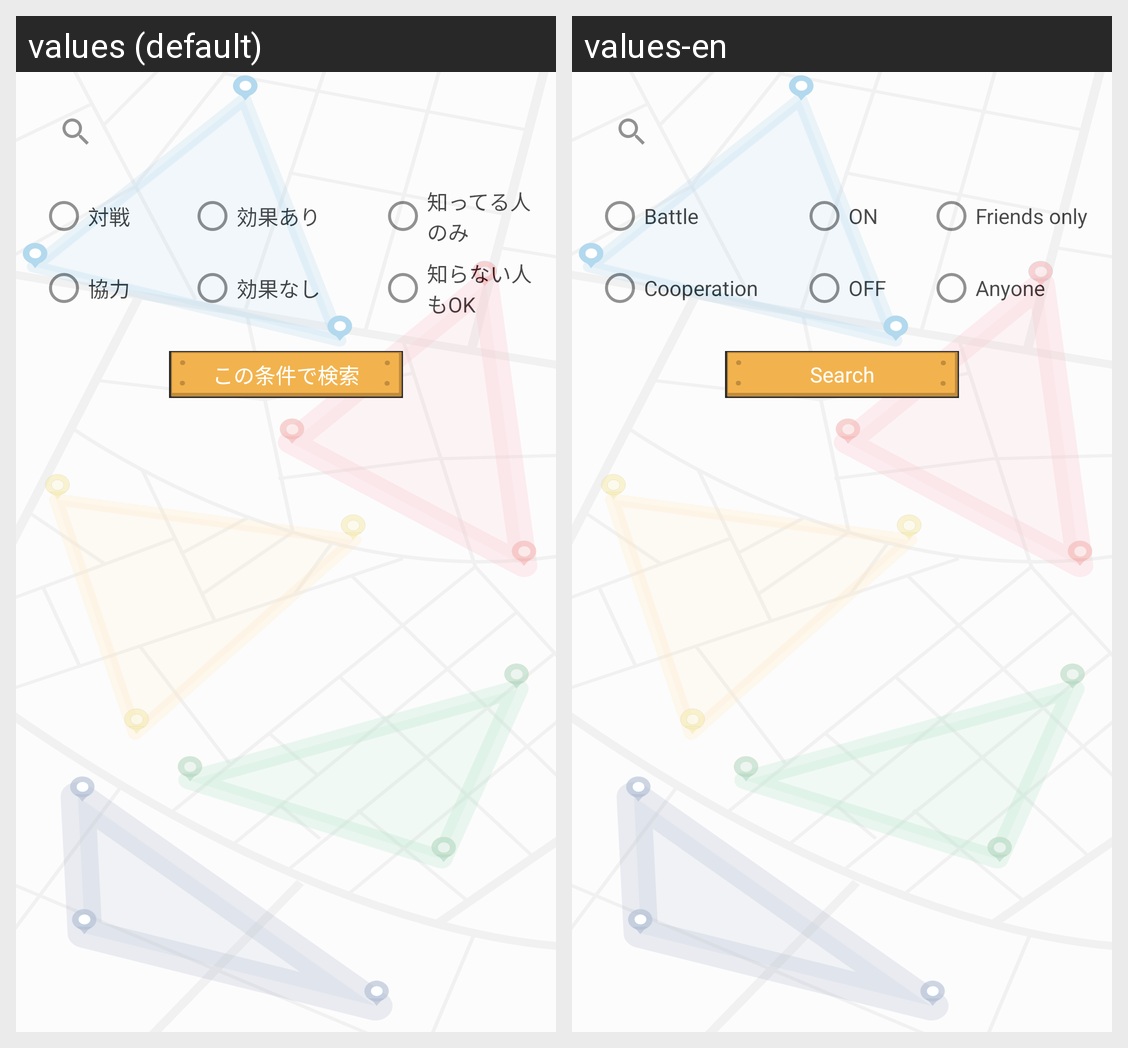

The Android screen above is rendered under two locales of the same app. Produce the string resources it draws, with the default and per-locale values.
Android screen res/layout/roomlist.xml rendered under 2 locales, left to right: values (default), values-en. Device: Nexus 5 (rendered at 1080×1920; each locale shown at half size, 540×960, under a caption strip naming it); theme Theme.PL2_Spread.
Strings drawn on this screen, with the default value and each locale's value (text and hints the layout hard-codes, and strings that could not be matched under every locale, appear in the picture but are not listed):

rl_checkbox_versus
  values: 対戦
  values-en: Battle

rl_checkbox_coop
  values: 協力
  values-en: Cooperation

rl_checkbox_effectOn
  values: 効果あり
  values-en: ON

rl_checkbox_effectOff
  values: 効果なし
  values-en: OFF

rl_checkbox_no
  values: 知ってる人
      のみ
  values-en: Friends only

rl_checkbox_ok
  values: 知らない人
      もOK
  values-en: Anyone

rl_button_search
  values: この条件で検索
  values-en: Search
